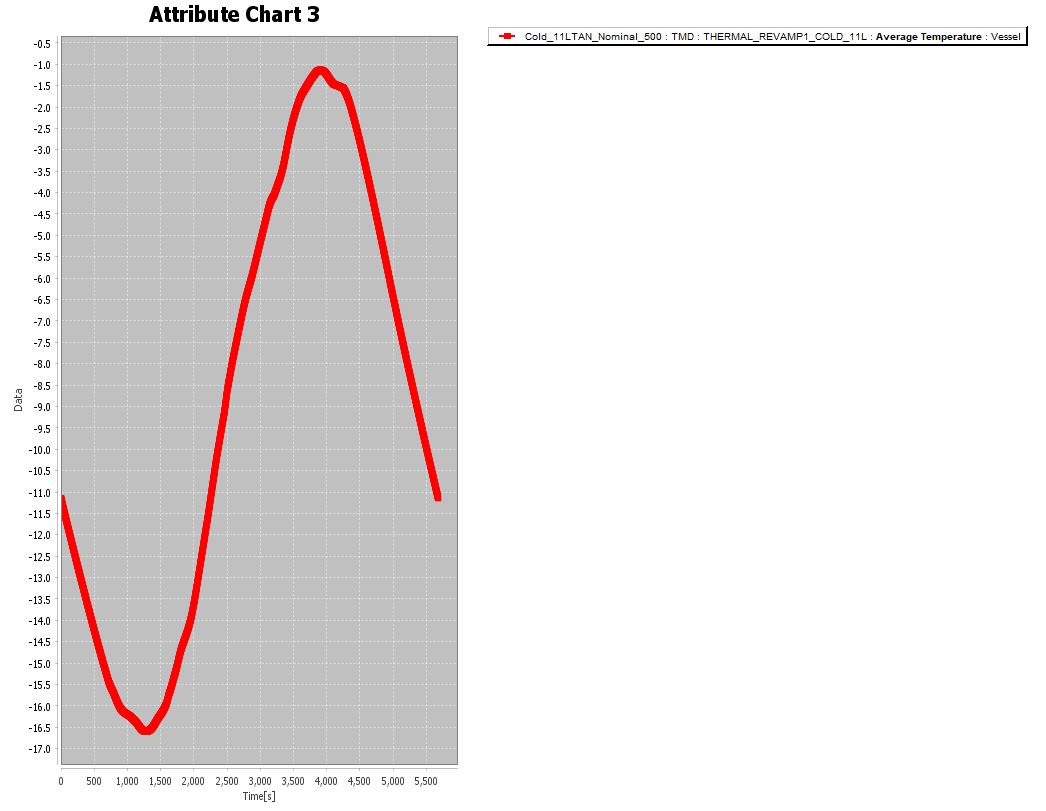

Source data for this figure (header and first rows):
Type, Value
Data Source, Cold_11LTAN_Nominal_500 : TMD : THERMAL_…
Element, Vessel
Time[s], Average Temperature
0.0, -11.14
1.0, -11.15
2.0, -11.16
3.0, -11.16
4.0, -11.17
5.0, -11.18
6.0, -11.18
7.0, -11.19
8.0, -11.2
9.0, -11.2
10.0, -11.21
11.0, -11.22
12.0, -11.22
13.0, -11.23
14.0, -11.24
15.0, -11.24
16.0, -11.25
17.0, -11.26
18.0, -11.26
19.0, -11.27
20.0, -11.28
21.0, -11.28
22.0, -11.29
23.0, -11.3
24.0, -11.3
25.0, -11.31
26.0, -11.32
27.0, -11.32
28.0, -11.33
29.0, -11.34
30.0, -11.34
31.0, -11.35
32.0, -11.36
33.0, -11.36
34.0, -11.37
35.0, -11.38
36.0, -11.38
37.0, -11.39
38.0, -11.4
39.0, -11.4
40.0, -11.41
41.0, -11.41
42.0, -11.42
43.0, -11.43
44.0, -11.43
45.0, -11.44
46.0, -11.45
47.0, -11.45
48.0, -11.46
49.0, -11.47
50.0, -11.47
51.0, -11.48
52.0, -11.49
53.0, -11.49
54.0, -11.5
55.0, -11.51
56.0, -11.51
... 5,621 more rows
